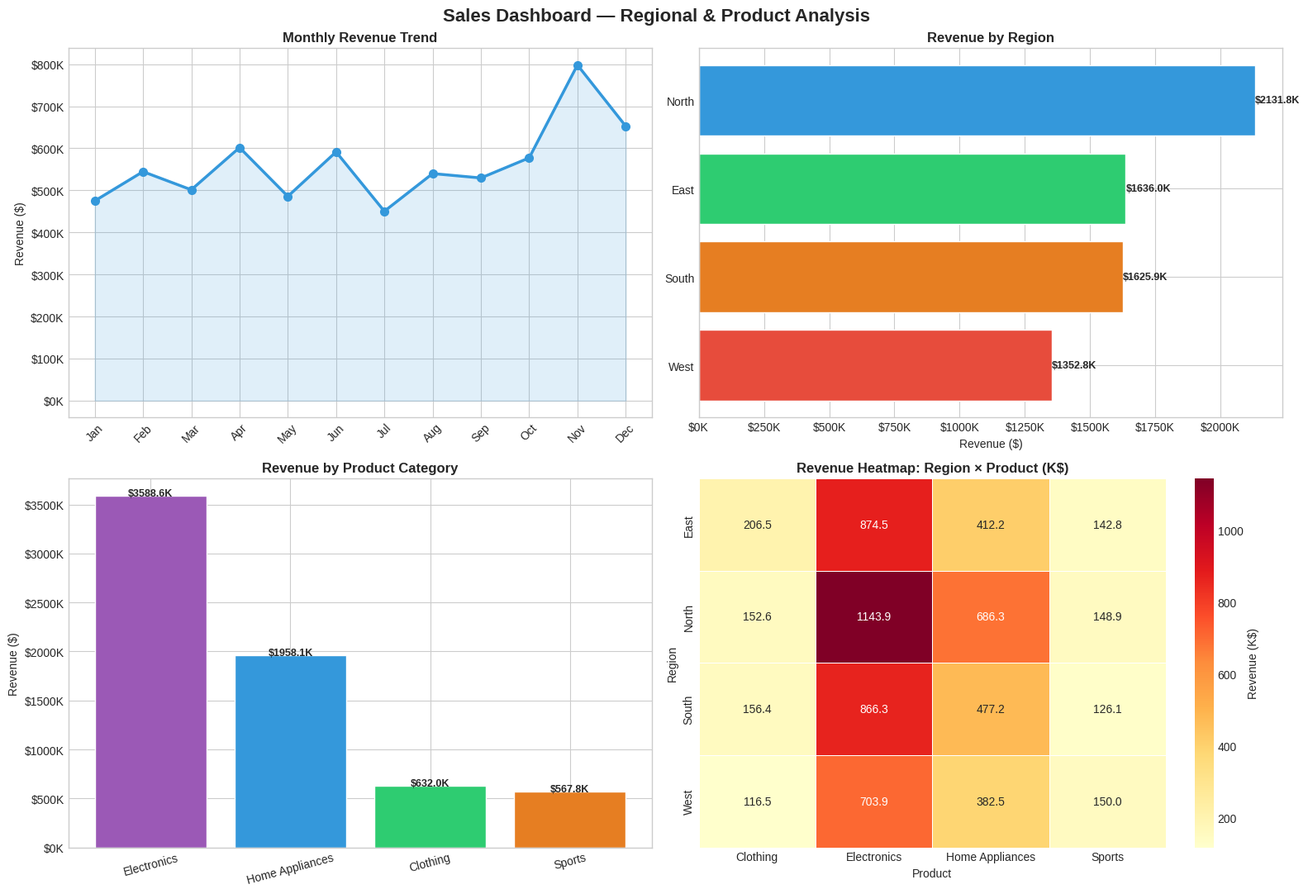
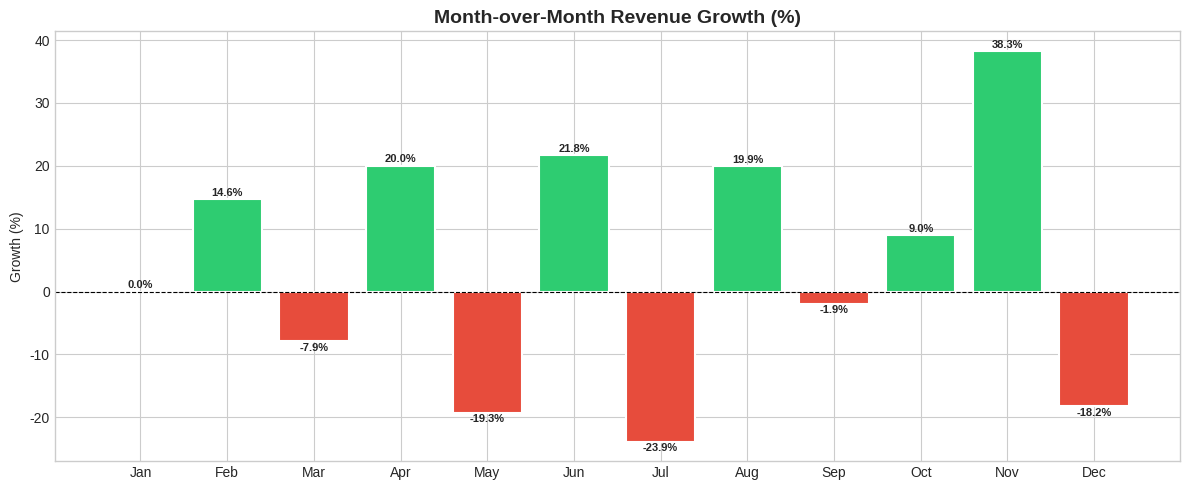

Reproduce these figures in Python, in order.
import pandas as pd
import numpy as np
import matplotlib.pyplot as plt
import matplotlib.ticker as mticker
import seaborn as sns
import warnings
warnings.filterwarnings('ignore')
plt.style.use('seaborn-v0_8-whitegrid')
sns.set_palette('Set2')
print('✅ Libraries loaded!')

np.random.seed(42)
n = 1500

regions    = ['North', 'South', 'East', 'West']
products   = ['Electronics', 'Clothing', 'Home Appliances', 'Sports']
months     = list(range(1, 13))
month_names= ['Jan','Feb','Mar','Apr','May','Jun','Jul','Aug','Sep','Oct','Nov','Dec']

region_col  = np.random.choice(regions, n, p=[0.30, 0.25, 0.25, 0.20])
product_col = np.random.choice(products, n, p=[0.35, 0.25, 0.25, 0.15])
month_col   = np.random.choice(months, n)
units_col   = np.random.randint(1, 50, n)

base_price  = {'Electronics':250, 'Clothing':60, 'Home Appliances':180, 'Sports':90}
price_col   = [round(base_price[p] * np.random.uniform(0.8, 1.3), 2) for p in product_col]
revenue_col = [round(u * p, 2) for u, p in zip(units_col, price_col)]

# Seasonal boost: Nov & Dec higher sales
revenue_col = [r * 1.4 if m in [11,12] else r for r, m in zip(revenue_col, month_col)]
revenue_col = [round(r, 2) for r in revenue_col]

df = pd.DataFrame({
    'OrderID'   : [f'ORD-{i:04d}' for i in range(1, n+1)],
    'Month'     : month_col,
    'Month_Name': [month_names[m-1] for m in month_col],
    'Region'    : region_col,
    'Product'   : product_col,
    'Units_Sold': units_col,
    'Unit_Price': price_col,
    'Revenue'   : revenue_col,
})

print(f'Dataset Shape: {df.shape}')
print(f'Total Revenue: ${df["Revenue"].sum():,.0f}')
print(f'Total Units Sold: {df["Units_Sold"].sum():,}')
df.head(8)

total_revenue  = df['Revenue'].sum()
total_units    = df['Units_Sold'].sum()
avg_order      = df['Revenue'].mean()
best_product   = df.groupby('Product')['Revenue'].sum().idxmax()
best_region    = df.groupby('Region')['Revenue'].sum().idxmax()
best_month     = df.groupby('Month_Name')['Revenue'].sum().idxmax()

print('='*45)
print('        📊 KEY PERFORMANCE INDICATORS')
print('='*45)
print(f'  💰 Total Revenue      : ${total_revenue:>12,.0f}')
print(f'  📦 Total Units Sold   : {total_units:>12,}')
print(f'  🧾 Avg Order Value    : ${avg_order:>12,.2f}')
print(f'  🏆 Best Product       : {best_product:>15}')
print(f'  🗺️  Best Region        : {best_region:>15}')
print(f'  📅 Best Month         : {best_month:>15}')
print('='*45)

fig, axes = plt.subplots(2, 2, figsize=(16, 11))
fig.suptitle('Sales Dashboard — Regional & Product Analysis', fontsize=16, fontweight='bold')

# 1. Monthly Revenue Trend
monthly = df.groupby('Month')['Revenue'].sum().reset_index()
monthly['Month_Name'] = [month_names[m-1] for m in monthly['Month']]
axes[0,0].plot(monthly['Month_Name'], monthly['Revenue'], marker='o',
               color='#3498db', linewidth=2.5, markersize=7)
axes[0,0].fill_between(monthly['Month_Name'], monthly['Revenue'], alpha=0.15, color='#3498db')
axes[0,0].set_title('Monthly Revenue Trend', fontweight='bold')
axes[0,0].set_ylabel('Revenue ($)')
axes[0,0].tick_params(axis='x', rotation=45)
axes[0,0].yaxis.set_major_formatter(mticker.FuncFormatter(lambda x,_: f'${x/1000:.0f}K'))

# 2. Revenue by Region
region_rev = df.groupby('Region')['Revenue'].sum().sort_values(ascending=True)
colors_reg = ['#e74c3c','#e67e22','#2ecc71','#3498db']
bars = axes[0,1].barh(region_rev.index, region_rev.values, color=colors_reg, edgecolor='white')
axes[0,1].set_title('Revenue by Region', fontweight='bold')
axes[0,1].set_xlabel('Revenue ($)')
axes[0,1].xaxis.set_major_formatter(mticker.FuncFormatter(lambda x,_: f'${x/1000:.0f}K'))
for bar, val in zip(bars, region_rev.values):
    axes[0,1].text(val+500, bar.get_y()+bar.get_height()/2,
                   f'${val/1000:.1f}K', va='center', fontweight='bold', fontsize=9)

# 3. Revenue by Product
prod_rev = df.groupby('Product')['Revenue'].sum().sort_values(ascending=False)
colors_prod = ['#9b59b6','#3498db','#2ecc71','#e67e22']
bars2 = axes[1,0].bar(prod_rev.index, prod_rev.values, color=colors_prod, edgecolor='white')
axes[1,0].set_title('Revenue by Product Category', fontweight='bold')
axes[1,0].set_ylabel('Revenue ($)')
axes[1,0].tick_params(axis='x', rotation=15)
axes[1,0].yaxis.set_major_formatter(mticker.FuncFormatter(lambda x,_: f'${x/1000:.0f}K'))
for bar, val in zip(bars2, prod_rev.values):
    axes[1,0].text(bar.get_x()+bar.get_width()/2, bar.get_height()+500,
                   f'${val/1000:.1f}K', ha='center', fontweight='bold', fontsize=9)

# 4. Heatmap: Region vs Product
pivot = df.pivot_table(values='Revenue', index='Region', columns='Product', aggfunc='sum')
sns.heatmap(pivot/1000, annot=True, fmt='.1f', cmap='YlOrRd',
            ax=axes[1,1], linewidths=0.5, cbar_kws={'label': 'Revenue (K$)'})
axes[1,1].set_title('Revenue Heatmap: Region × Product (K$)', fontweight='bold')

plt.tight_layout()
plt.savefig('sales_dashboard.png', dpi=150, bbox_inches='tight')
plt.show()
print('✅ Dashboard saved!')

monthly_sorted = df.groupby('Month')['Revenue'].sum().sort_index()
mom_growth = monthly_sorted.pct_change() * 100

fig, ax = plt.subplots(figsize=(12, 5))
bar_colors = ['#2ecc71' if x >= 0 else '#e74c3c' for x in mom_growth.fillna(0)]
bars = ax.bar([month_names[m-1] for m in monthly_sorted.index],
              mom_growth.fillna(0), color=bar_colors, edgecolor='white', linewidth=1.5)
ax.axhline(y=0, color='black', linewidth=0.8, linestyle='--')
ax.set_title('Month-over-Month Revenue Growth (%)', fontsize=14, fontweight='bold')
ax.set_ylabel('Growth (%)')
for bar, val in zip(bars, mom_growth.fillna(0)):
    ax.text(bar.get_x()+bar.get_width()/2,
            bar.get_height() + (0.5 if val >= 0 else -1.5),
            f'{val:.1f}%', ha='center', fontsize=8, fontweight='bold')
plt.tight_layout()
plt.savefig('mom_growth.png', dpi=150, bbox_inches='tight')
plt.show()
